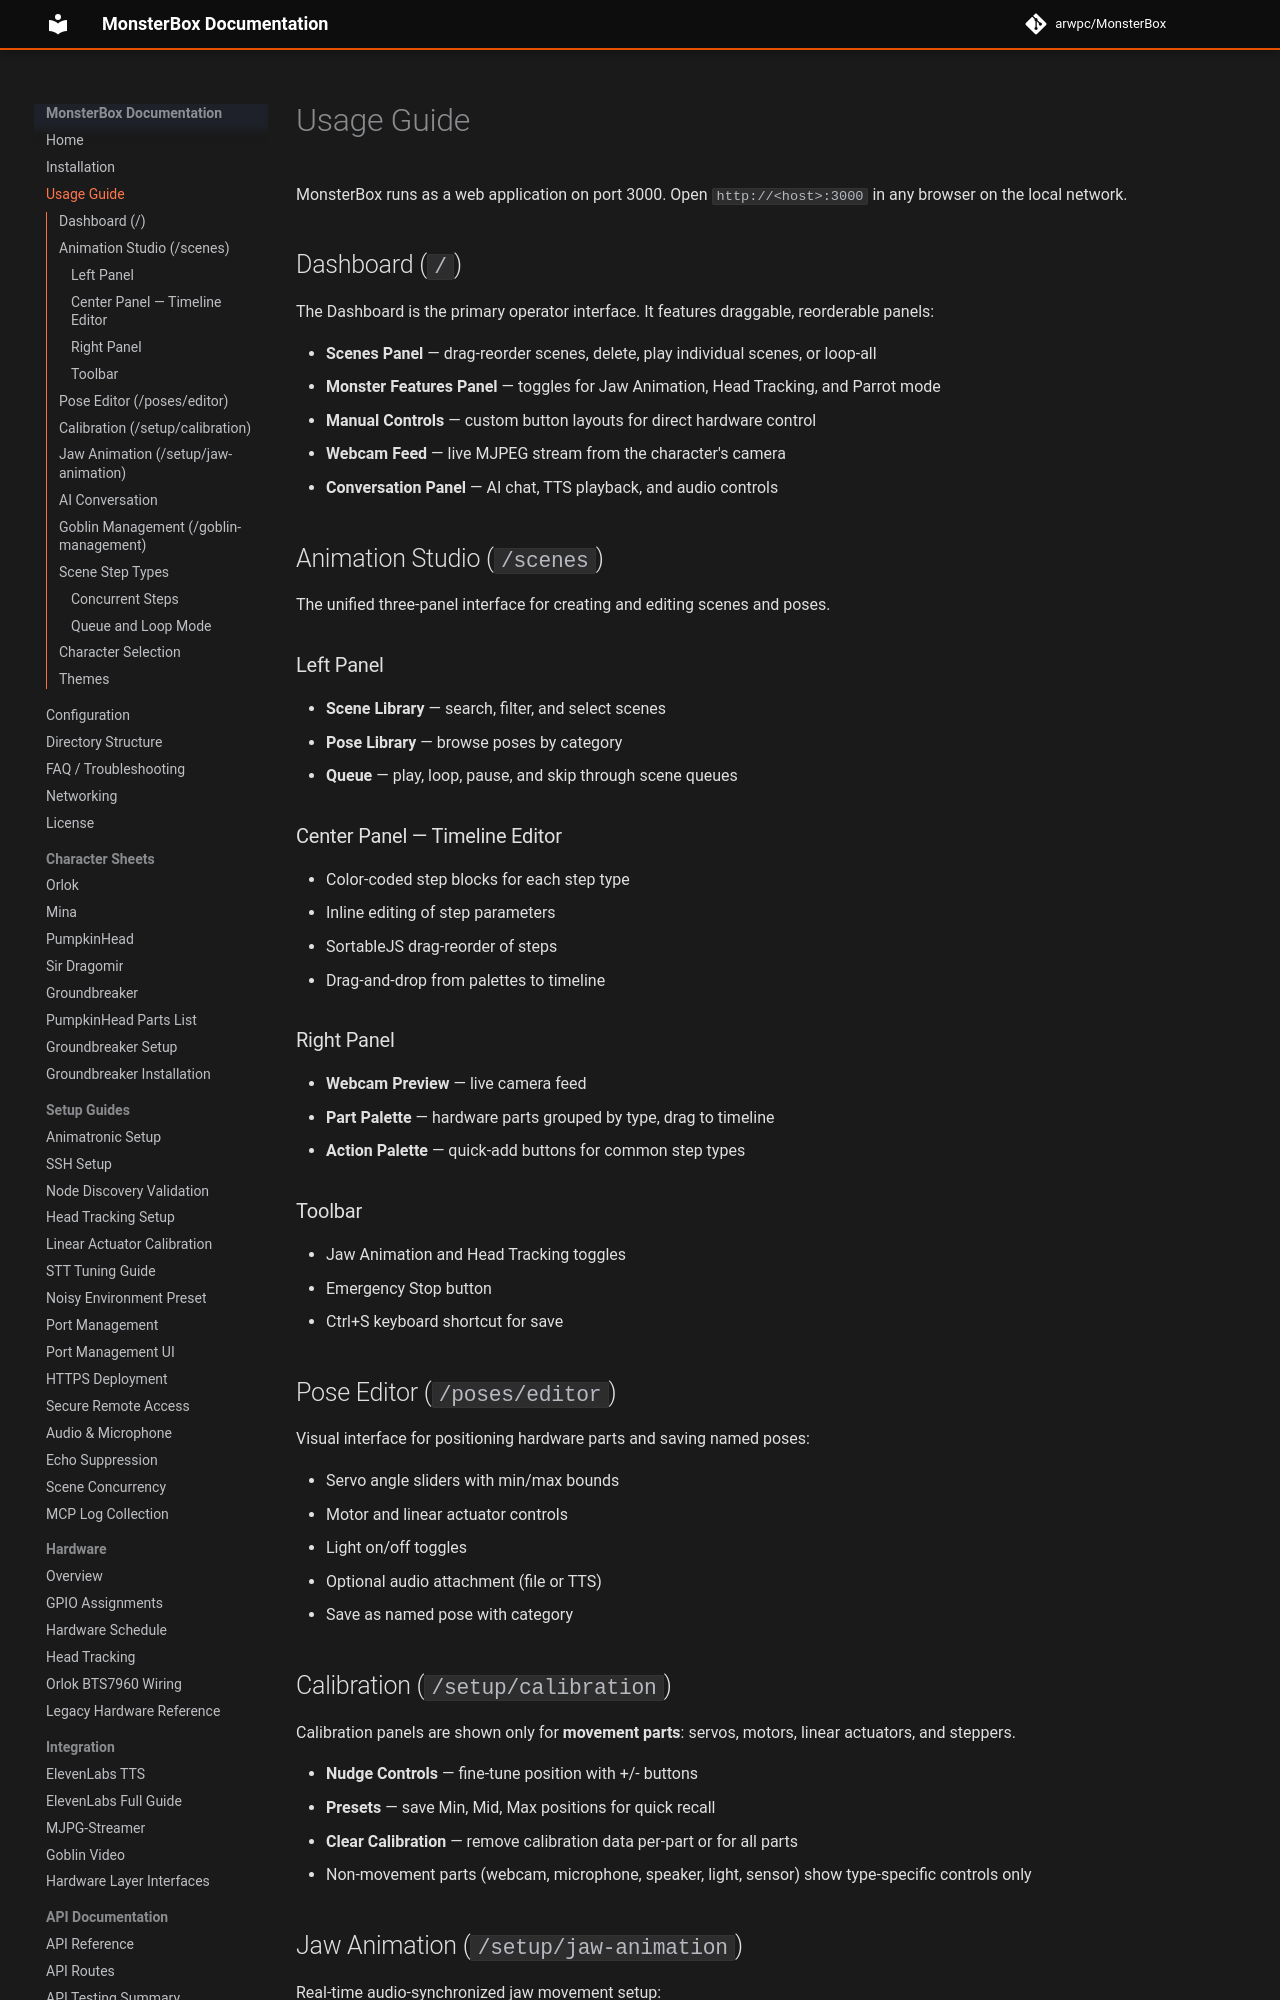

repository: arwpc/MonsterBox · page: usage/index.html · generator: mkdocs

# Usage Guide

MonsterBox runs as a web application on port 3000. Open `http://<host>:3000` in any browser on the local network.

## Dashboard (`/`)

The Dashboard is the primary operator interface. It features draggable, reorderable panels:

- **Scenes Panel** — drag-reorder scenes, delete, play individual scenes, or loop-all
- **Monster Features Panel** — toggles for Jaw Animation, Head Tracking, and Parrot mode
- **Manual Controls** — custom button layouts for direct hardware control
- **Webcam Feed** — live MJPEG stream from the character's camera
- **Conversation Panel** — AI chat, TTS playback, and audio controls

## Animation Studio (`/scenes`)

The unified three-panel interface for creating and editing scenes and poses.

### Left Panel
- **Scene Library** — search, filter, and select scenes
- **Pose Library** — browse poses by category
- **Queue** — play, loop, pause, and skip through scene queues

### Center Panel — Timeline Editor
- Color-coded step blocks for each step type
- Inline editing of step parameters
- SortableJS drag-reorder of steps
- Drag-and-drop from palettes to timeline

### Right Panel
- **Webcam Preview** — live camera feed
- **Part Palette** — hardware parts grouped by type, drag to timeline
- **Action Palette** — quick-add buttons for common step types

### Toolbar
- Jaw Animation and Head Tracking toggles
- Emergency Stop button
- Ctrl+S keyboard shortcut for save

## Pose Editor (`/poses/editor`)

Visual interface for positioning hardware parts and saving named poses:

- Servo angle sliders with min/max bounds
- Motor and linear actuator controls
- Light on/off toggles
- Optional audio attachment (file or TTS)
- Save as named pose with category

## Calibration (`/setup/calibration`)

Calibration panels are shown only for **movement parts**: servos, motors, linear actuators, and steppers.

- **Nudge Controls** — fine-tune position with +/- buttons
- **Presets** — save Min, Mid, Max positions for quick recall
- **Clear Calibration** — remove calibration data per-part or for all parts
- Non-movement parts (webcam, microphone, speaker, light, sensor) show type-specific controls only
